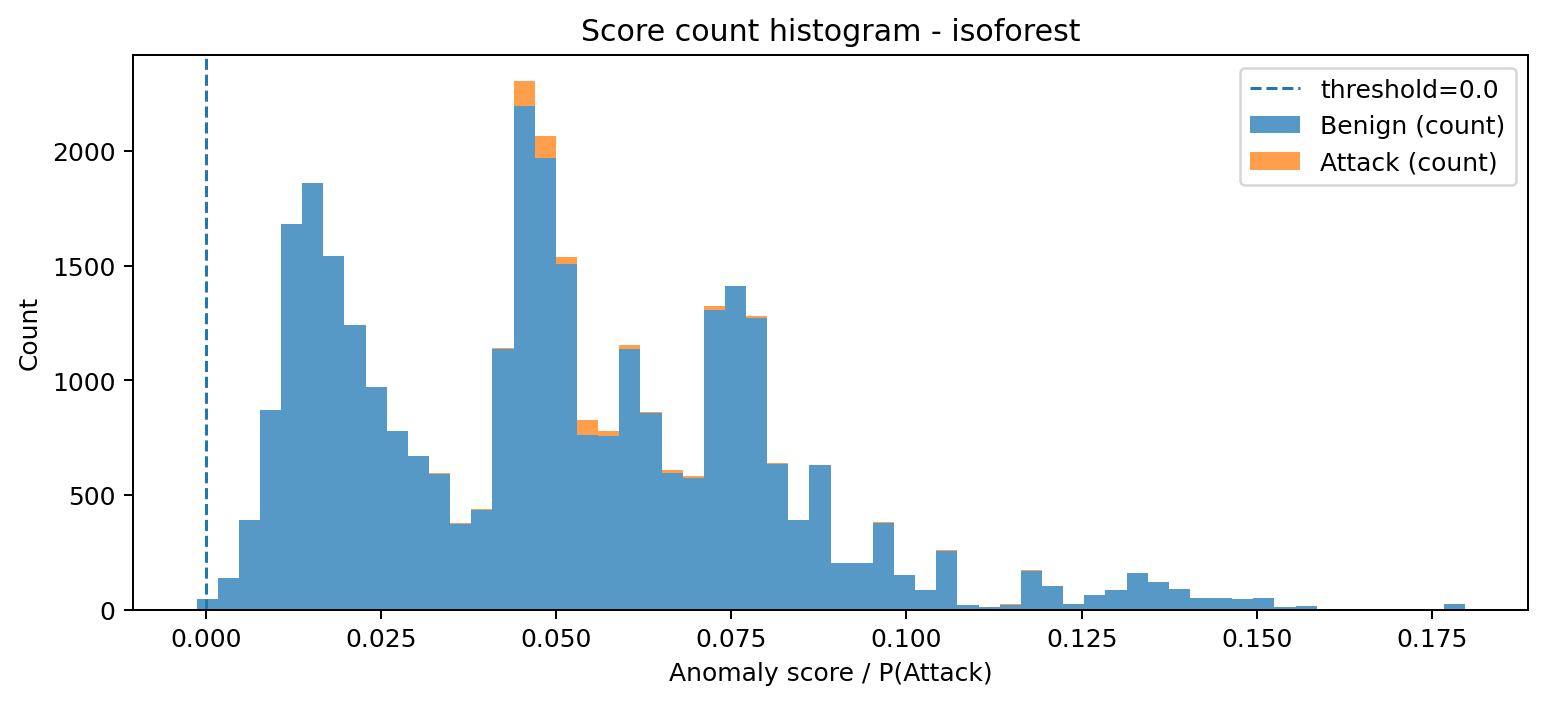

The table this chart was drawn from, first rows:
bin_left, bin_right, midpoint, count_benign, count_attack, count_total
-0.001299, 0.001717, 0.0002087, 44, 0, 44
0.001717, 0.004732, 0.003224, 138, 0, 138
0.004732, 0.007748, 0.00624, 390, 0, 390
0.007748, 0.01076, 0.009256, 871, 0, 871
0.01076, 0.01378, 0.01227, 1682, 0, 1682
0.01378, 0.0168, 0.01529, 1860, 0, 1860
0.0168, 0.01981, 0.0183, 1540, 0, 1540
0.01981, 0.02283, 0.02132, 1241, 0, 1241
0.02283, 0.02584, 0.02434, 971, 0, 971
0.02584, 0.02886, 0.02735, 779, 1, 780
0.02886, 0.03187, 0.03037, 669, 2, 671
0.03187, 0.03489, 0.03338, 593, 4, 597
0.03489, 0.03791, 0.0364, 374, 4, 378
0.03791, 0.04092, 0.03941, 436, 3, 439
0.04092, 0.04394, 0.04243, 1137, 2, 1139
0.04394, 0.04695, 0.04545, 2195, 108, 2303
0.04695, 0.04997, 0.04846, 1970, 97, 2067
0.04997, 0.05299, 0.05148, 1505, 31, 1536
0.05299, 0.056, 0.05449, 759, 68, 827
0.056, 0.05902, 0.05751, 755, 25, 780
0.05902, 0.06203, 0.06053, 1136, 19, 1155
0.06203, 0.06505, 0.06354, 857, 6, 863
0.06505, 0.06806, 0.06656, 596, 13, 609
0.06806, 0.07108, 0.06957, 572, 10, 582
0.07108, 0.0741, 0.07259, 1305, 20, 1325
0.0741, 0.07711, 0.0756, 1410, 1, 1411
0.07711, 0.08013, 0.07862, 1273, 9, 1282
0.08013, 0.08314, 0.08164, 636, 5, 641
0.08314, 0.08616, 0.08465, 391, 0, 391
0.08616, 0.08918, 0.08767, 632, 0, 632
0.08918, 0.09219, 0.09068, 202, 2, 204
0.09219, 0.09521, 0.0937, 205, 0, 205
0.09521, 0.09822, 0.09671, 378, 4, 382
0.09822, 0.1012, 0.09973, 149, 0, 149
0.1012, 0.1043, 0.1027, 85, 0, 85
0.1043, 0.1073, 0.1058, 257, 1, 258
0.1073, 0.1103, 0.1088, 19, 0, 19
0.1103, 0.1133, 0.1118, 11, 1, 12
0.1133, 0.1163, 0.1148, 21, 1, 22
0.1163, 0.1193, 0.1178, 169, 2, 171
0.1193, 0.1223, 0.1208, 104, 0, 104
0.1223, 0.1254, 0.1239, 25, 0, 25
0.1254, 0.1284, 0.1269, 63, 0, 63
0.1284, 0.1314, 0.1299, 84, 2, 86
0.1314, 0.1344, 0.1329, 159, 0, 159
0.1344, 0.1374, 0.1359, 120, 0, 120
0.1374, 0.1404, 0.1389, 89, 0, 89
0.1404, 0.1435, 0.142, 50, 0, 50
0.1435, 0.1465, 0.145, 49, 1, 50
0.1465, 0.1495, 0.148, 46, 0, 46
0.1495, 0.1525, 0.151, 50, 0, 50
0.1525, 0.1555, 0.154, 12, 0, 12
0.1555, 0.1585, 0.157, 15, 0, 15
0.1585, 0.1616, 0.16, 4, 0, 4
0.1616, 0.1646, 0.1631, 2, 0, 2
0.1646, 0.1676, 0.1661, 0, 0, 0
0.1676, 0.1706, 0.1691, 1, 0, 1
0.1706, 0.1736, 0.1721, 0, 0, 0
0.1736, 0.1766, 0.1751, 0, 0, 0
0.1766, 0.1796, 0.1781, 23, 0, 23
